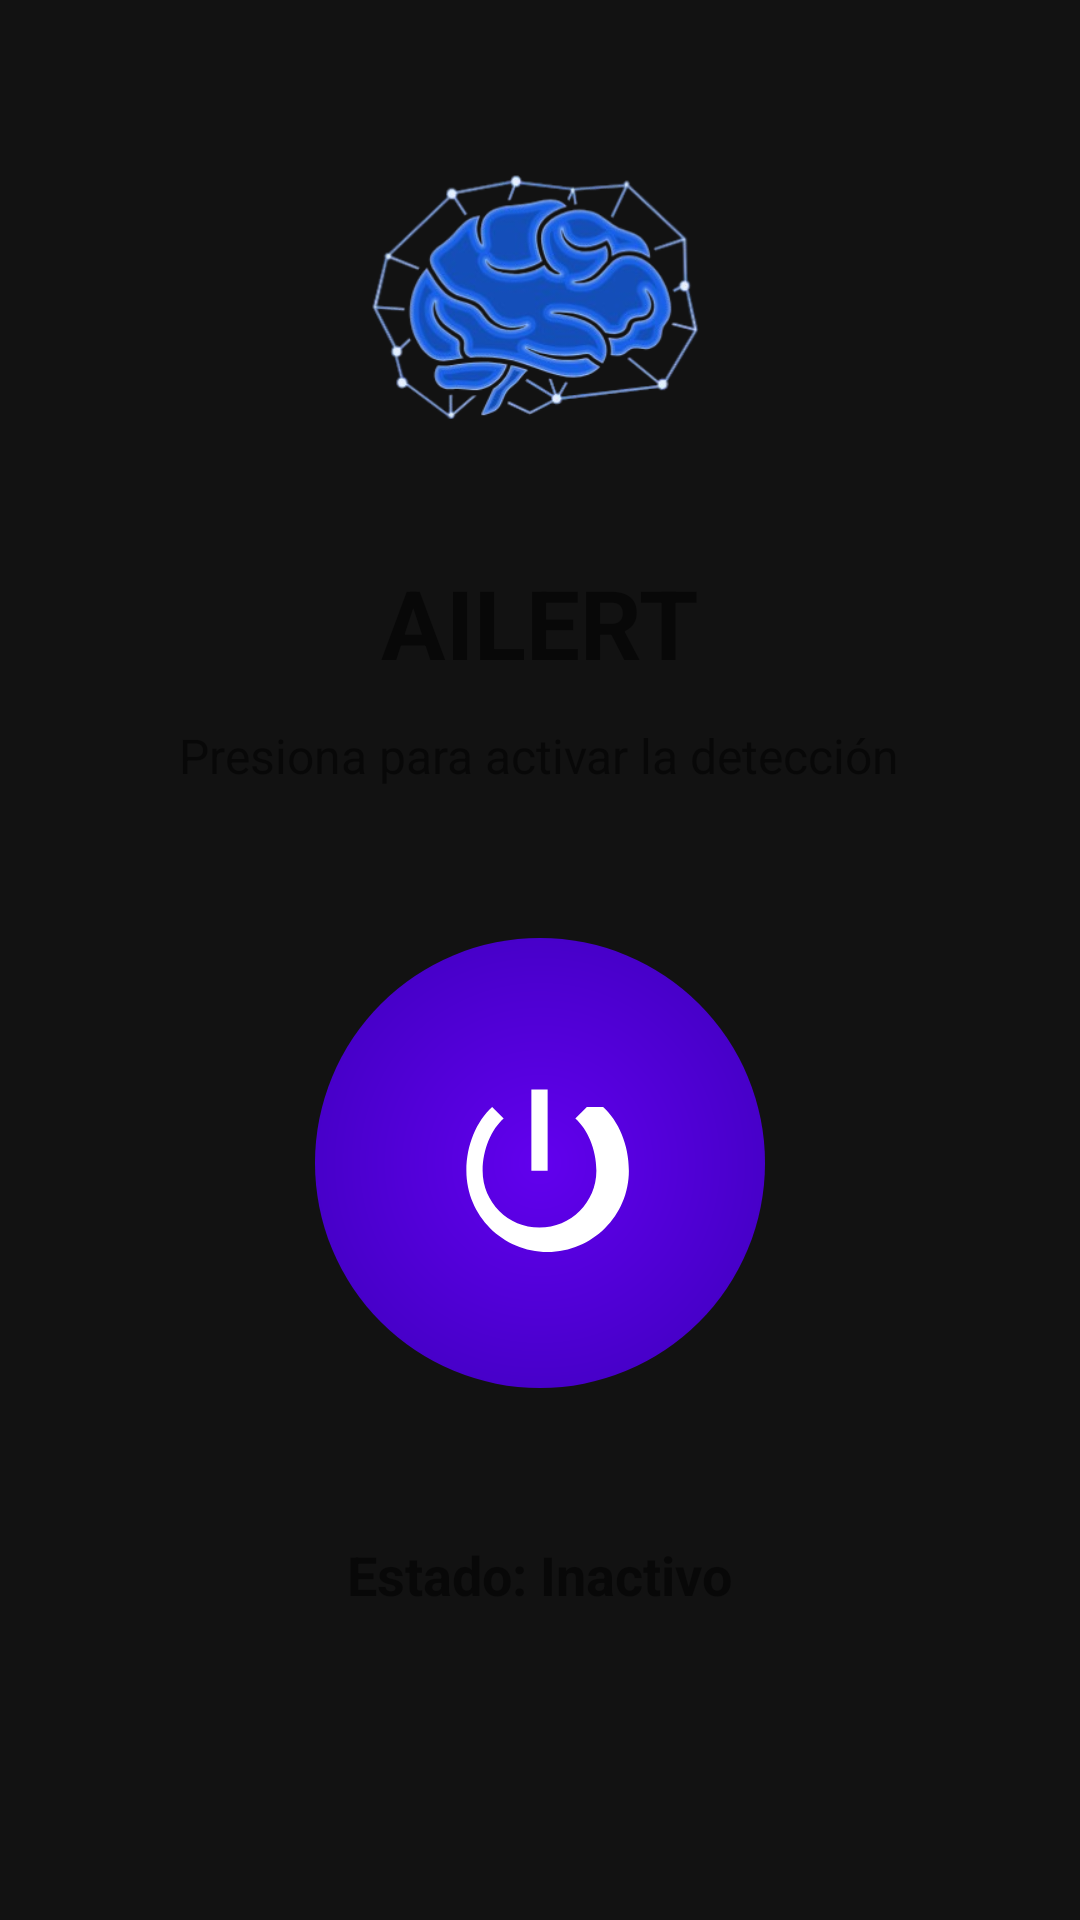

The Android layout XML behind this screen, and the referenced resources:
<!-- AndroidManifest.xml: application theme Theme.AIlert -->
<!-- res/layout/fragment_home.xml -->
<?xml version="1.0" encoding="utf-8"?>
<LinearLayout xmlns:android="http://schemas.android.com/apk/res/android"
    android:id="@+id/home_container"
    android:layout_width="match_parent"
    android:layout_height="match_parent"
    android:orientation="vertical"
    android:gravity="center_horizontal"
    android:padding="24dp">

    <ImageView
        android:layout_width="150dp"
        android:layout_height="150dp"
        android:src="@drawable/ailert_logo"
        android:contentDescription="Logo" />

    <TextView
        android:id="@+id/title_text"
        android:layout_width="wrap_content"
        android:layout_height="wrap_content"
        android:text="AILERT"
        android:textSize="32sp"
        android:textStyle="bold"
        android:layout_marginTop="12dp" />

    <TextView
        android:id="@+id/status_text"
        android:layout_width="wrap_content"
        android:layout_height="wrap_content"
        android:text="Presiona para activar la detección"
        android:layout_marginTop="12dp"
        android:textSize="16sp" />

    <FrameLayout
        android:id="@+id/power_button_container"
        android:layout_width="150dp"
        android:layout_height="150dp"
        android:layout_marginTop="50dp"
        android:background="@drawable/power_button_bg"
        android:clickable="true"
        android:focusable="true">
        <ImageView
            android:layout_width="65dp"
            android:layout_height="65dp"
            android:layout_gravity="center"
            android:src="@drawable/ic_power"
            android:contentDescription="Power Icon" />
    </FrameLayout>

    <TextView
        android:id="@+id/detection_status"
        android:layout_width="wrap_content"
        android:layout_height="wrap_content"
        android:text="Estado: Inactivo"
        android:layout_marginTop="50dp"
        android:textSize="18sp"
        android:textStyle="bold" />
</LinearLayout>
<!-- resources referenced by this layout -->
<resources>
  <!-- drawable ailert_logo: png bitmap (drawable, 79539 bytes) -->
  <!-- drawable ic_power (drawable) -->
  <vector xmlns:android="http://schemas.android.com/apk/res/android"
      android:width="24dp" android:height="24dp"
      android:viewportWidth="24" android:viewportHeight="24">
      <path
          android:fillColor="#FFFFFFFF"
          android:pathData="M13,3h-2v10h2V3zm4.83,2.17l-1.42,1.42C17.9,7.9,19,10.36,19,13c0,3.87-3.13,7-7,7s-7-3.13-7-7c0-2.64,1.1-5.1,2.59-6.41L6.17,5.17C4.25,6.93,3,9.82,3,13c0,5.52,4.48,10,10,10s10-4.48,10-10c0-3.18-1.25-6.07-3.17-7.83z"/>
  </vector>
  <!-- drawable power_button_bg (drawable) -->
  <shape xmlns:android="http://schemas.android.com/apk/res/android"
      android:shape="oval">
      <gradient
          android:type="radial"
          android:gradientRadius="120dp"
          android:startColor="#FF6200EE"
          android:endColor="#FF3700B3"
          android:centerX="0.5"
          android:centerY="0.5" />
      <padding android:left="10dp" android:top="10dp" android:right="10dp" android:bottom="10dp"/>
  </shape>
  <style name="Theme.AIlert" parent="Theme.MaterialComponents.DayNight.NoActionBar">
          
          <item name="colorPrimary">@color/teal_200</item>
          <item name="colorPrimaryVariant">@color/teal_200</item>
          <item name="colorOnPrimary">@color/white</item>
  
          <item name="colorSecondary">@color/teal_200</item>
          <item name="colorOnSecondary">@color/black</item>
  
          <item name="android:windowBackground">@color/my_background_color</item>
      </style>
  <color name="teal_200">#005B97</color>
  <color name="white">#FFFFFF</color>
  <color name="black">#000000</color>
  <color name="my_background_color">#121212</color>
</resources>
